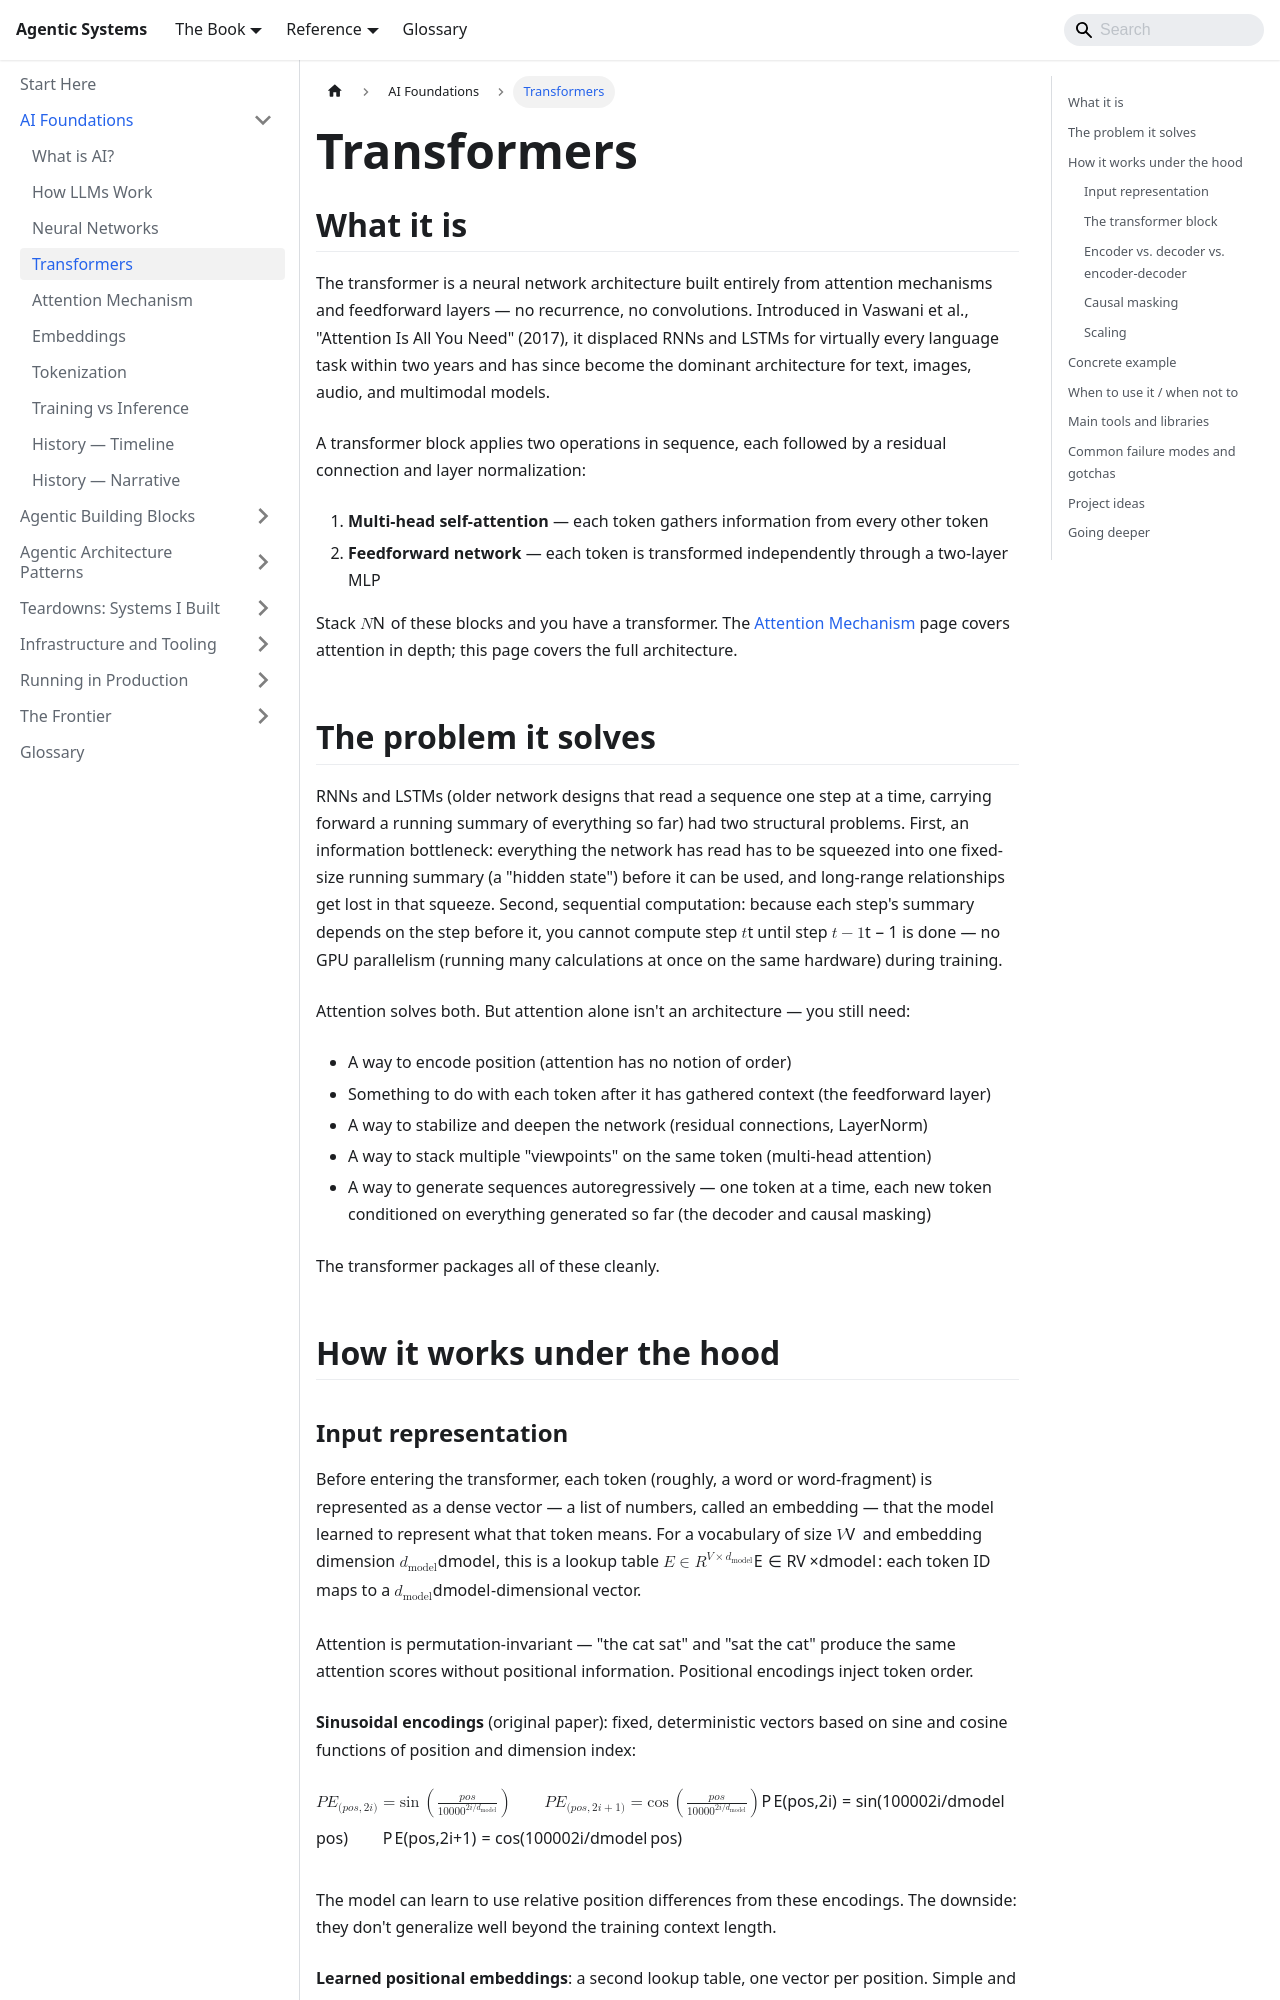

repository: chintan-dshel/aible · page: docs/foundations/transformers/index.html · generator: docusaurus

---
sidebar_position: 6
title: Transformers
description: The full transformer architecture — encoder, decoder, positional encoding, and why it replaced RNNs.
---

# Transformers

## What it is

The transformer is a neural network architecture built entirely from attention mechanisms and feedforward layers — no recurrence, no convolutions. Introduced in Vaswani et al., "Attention Is All You Need" (2017), it displaced RNNs and LSTMs for virtually every language task within two years and has since become the dominant architecture for text, images, audio, and multimodal models.

A transformer block applies two operations in sequence, each followed by a residual connection and layer normalization:

1. **Multi-head self-attention** — each token gathers information from every other token
2. **Feedforward network** — each token is transformed independently through a two-layer MLP

Stack $N$ of these blocks and you have a transformer. The [Attention Mechanism](attention.md) page covers attention in depth; this page covers the full architecture.

## The problem it solves

RNNs and LSTMs (older network designs that read a sequence one step at a time, carrying forward a running summary of everything so far) had two structural problems. First, an information bottleneck: everything the network has read has to be squeezed into one fixed-size running summary (a "hidden state") before it can be used, and long-range relationships get lost in that squeeze. Second, sequential computation: because each step's summary depends on the step before it, you cannot compute step $t$ until step $t-1$ is done — no GPU parallelism (running many calculations at once on the same hardware) during training.

Attention solves both. But attention alone isn't an architecture — you still need:

- A way to encode position (attention has no notion of order)
- Something to do with each token after it has gathered context (the feedforward layer)
- A way to stabilize and deepen the network (residual connections, LayerNorm)
- A way to stack multiple "viewpoints" on the same token (multi-head attention)
- A way to generate sequences autoregressively — one token at a time, each new token conditioned on everything generated so far (the decoder and causal masking)

The transformer packages all of these cleanly.

## How it works under the hood
